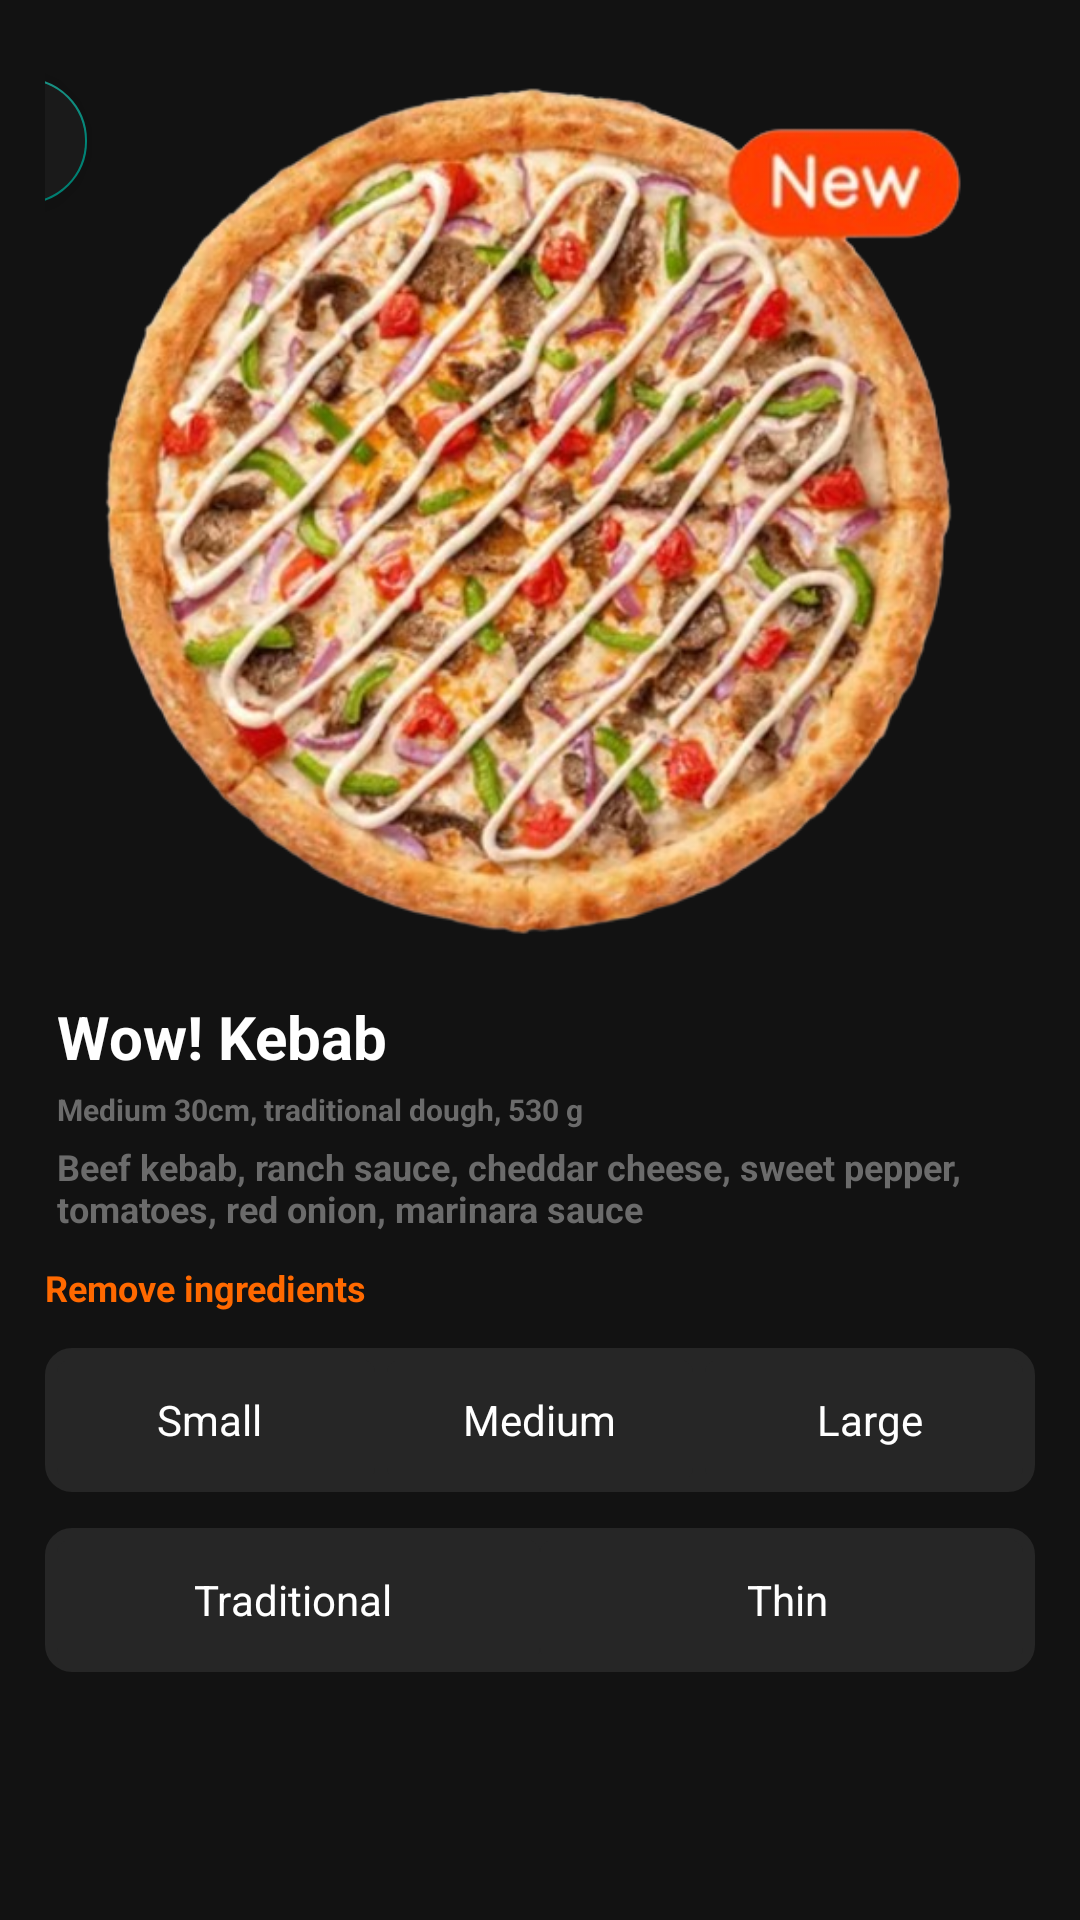

Here is an Android app screen rendered from its layout file. Give the layout XML and the strings, colors and styles it references.
<!-- AndroidManifest.xml: application theme Theme.Dodoclonelab1 -->
<!-- res/layout/activity_pizza.xml -->
<?xml version="1.0" encoding="utf-8"?>
<LinearLayout xmlns:android="http://schemas.android.com/apk/res/android"
    xmlns:app="http://schemas.android.com/apk/res-auto"
    xmlns:tools="http://schemas.android.com/tools"
    android:layout_width="match_parent"
    android:layout_height="match_parent"
    android:orientation="vertical"
    android:padding="15dp"
    android:background="@color/backround_color"
    tools:context=".PizzaActivity" >



    <androidx.constraintlayout.widget.ConstraintLayout
        android:layout_width="match_parent"
        android:layout_height="wrap_content">

        <ImageView
            android:id="@+id/imageView"
            android:layout_width="match_parent"
            android:layout_height="313dp"
            android:layout_marginTop="4dp"
            android:src="@drawable/waw_kebab"
            app:layout_constraintEnd_toEndOf="parent"
            app:layout_constraintHorizontal_bias="0.0"
            app:layout_constraintStart_toStartOf="parent"
            app:layout_constraintTop_toTopOf="parent"
            tools:srcCompat="@drawable/waw_kebab" />

        <com.google.android.material.floatingactionbutton.FloatingActionButton
            android:id="@+id/floating_back_button"
            android:layout_width="wrap_content"
            android:layout_height="wrap_content"
            android:layout_marginEnd="316dp"
            android:layout_marginBottom="264dp"
            android:background="#1A1A1A"
            android:backgroundTint="#1A1A1A"
            android:elevation="6dp"
            android:src="@drawable/ic_arrow_back"
            android:tint="#FFFFFF"
            app:layout_constraintBottom_toBottomOf="@id/imageView"
            app:layout_constraintEnd_toEndOf="@id/imageView"
            app:fabCustomSize="42dp"
            app:maxImageSize="24dp" /> 


    </androidx.constraintlayout.widget.ConstraintLayout>




    <LinearLayout
        android:layout_width="wrap_content"
        android:layout_height="wrap_content"
        android:orientation="horizontal">

        <TextView
            android:id="@+id/pizza_list_title"
            android:layout_width="325dp"
            android:layout_height="27dp"
            android:layout_marginLeft="4dp"
            android:layout_marginTop="0dp"
            android:text="Wow! Kebab"
            android:textSize="20dp"
            android:textColor="@color/on_background"
            android:textStyle="bold" />

        <ImageView
            android:id="@+id/ic_info"
            android:layout_width="23dp"
            android:layout_height="27dp"
            android:layout_gravity="center_horizontal"
            android:layout_weight="0"
            android:src="@drawable/ic_info"
            app:tint="@color/on_surface" />

    </LinearLayout>

    <TextView
        android:id="@+id/pizza_list_size_desc"
        android:layout_width="match_parent"
        android:layout_height="wrap_content"
        android:text="Medium 30cm, traditional dough, 530 g"
        android:layout_marginTop="4dp"
        android:layout_marginLeft="4dp"
        android:textStyle="bold"
        android:textSize="10dp"
        android:textColor="@color/on_surface"/>

    <TextView
        android:id="@+id/pizza_list_desc"
        android:layout_width="match_parent"
        android:layout_height="wrap_content"
        android:text="Beef kebab, ranch sauce, cheddar cheese, sweet pepper, tomatoes, red onion, marinara sauce"
        android:layout_marginTop="4dp"
        android:layout_marginLeft="4dp"
        android:textStyle="bold"
        android:textSize="12dp"
        android:textColor="@color/on_surface"/>

    <TextView
        android:id="@+id/remove_ingredients_button"
        android:layout_width="match_parent"
        android:layout_height="wrap_content"
        android:text="Remove ingredients"
        android:layout_marginTop="10dp"
        android:layout_marginLeft="0dp"
        android:textStyle="bold"
        android:textSize="12dp"
        android:textColor="@color/primary"/>
    <RadioGroup
        android:id="@+id/radioGroup_size"
        android:layout_width="match_parent"
        android:layout_height="48dp"
        android:gravity="center"
        android:orientation="horizontal"
        android:padding="0dp"
        android:layout_marginTop="12dp"
        app:layout_constraintBottom_toBottomOf="parent"
        app:layout_constraintEnd_toEndOf="parent"
        app:layout_constraintStart_toStartOf="parent"
        app:layout_constraintTop_toTopOf="parent">


        <RadioButton
            android:id="@+id/humanRadioButton"
            android:layout_width="0dp"
            android:layout_height="match_parent"
            android:layout_weight="1"
            android:background="@drawable/btn_segmented_left"
            android:button="@android:color/transparent"
            android:gravity="center"
            android:padding="8dp"
            android:text="Small"
            android:textColor="@drawable/txt_segmented" />

        <RadioButton
            android:id="@+id/elfRadioButton"
            android:layout_width="0dp"
            android:layout_height="match_parent"
            android:layout_weight="1"
            android:background="@drawable/btn_segmented_center"
            android:button="@android:color/transparent"
            android:gravity="center"
            android:padding="8dp"
            android:text="Medium"
            android:textColor="@drawable/txt_segmented" />

        <RadioButton

            android:id="@+id/hobbitRadioButton"
            android:layout_width="0dp"
            android:layout_height="match_parent"
            android:layout_weight="1"
            android:background="@drawable/btn_segmented_right"
            android:button="@android:color/transparent"
            android:gravity="center"
            android:padding="8dp"
            android:text="Large"
            android:textColor="@drawable/txt_segmented" />
    </RadioGroup>
    <RadioGroup
        android:id="@+id/radioGroup_thin"
        android:layout_width="match_parent"
        android:layout_height="48dp"
        android:gravity="center"
        android:orientation="horizontal"
        android:padding="0dp"
        android:layout_marginTop="12dp"
        app:layout_constraintBottom_toBottomOf="parent"
        app:layout_constraintEnd_toEndOf="parent"
        app:layout_constraintStart_toStartOf="parent"
        app:layout_constraintTop_toTopOf="parent">


        <RadioButton
            android:id="@+id/traditional"
            android:layout_width="0dp"
            android:layout_height="match_parent"
            android:layout_weight="1"
            android:background="@drawable/btn_segmented_left"
            android:button="@android:color/transparent"
            android:gravity="center"
            android:padding="8dp"
            android:text="Traditional"
            android:textColor="@drawable/txt_segmented" />

        <RadioButton
            android:id="@+id/thin"
            android:layout_width="0dp"
            android:layout_height="match_parent"
            android:layout_weight="1"
            android:background="@drawable/btn_segmented_right"
            android:button="@android:color/transparent"
            android:gravity="center"
            android:padding="8dp"
            android:text="Thin"
            android:textColor="@drawable/txt_segmented" />
    </RadioGroup>

</LinearLayout>
<!-- resources referenced by this layout -->
<resources>
  <color name="backround_color">#121212</color>
  <color name="on_background">#FFFFFF</color>
  <color name="on_surface">#6B6B6B</color>
  <color name="primary">#FF6900</color>
  <!-- drawable btn_segmented_center: vector/xml drawable (drawable, 2026 chars, omitted) -->
  <!-- drawable btn_segmented_left: vector/xml drawable (drawable, 2056 chars, omitted) -->
  <!-- drawable btn_segmented_right: vector/xml drawable (drawable, 2066 chars, omitted) -->
  <!-- drawable ic_info: png bitmap (drawable, 20812 bytes) -->
  <!-- drawable txt_segmented (drawable) -->
  <?xml version="1.0" encoding="utf-8"?>
  <selector xmlns:android="http://schemas.android.com/apk/res/android">
      <item android:color="@color/on_background" android:state_checked="true" />
      <item android:color="@color/on_background" android:state_selected="true" />
      <item android:color="@color/on_background" />
  </selector>
  <!-- drawable waw_kebab: png bitmap (drawable, 413747 bytes) -->
  <style name="Theme.Dodoclonelab1" parent="Theme.AppCompat.DayNight.NoActionBar">
          <item name="android:statusBarColor">@color/backround_color</item>
      </style>
</resources>
